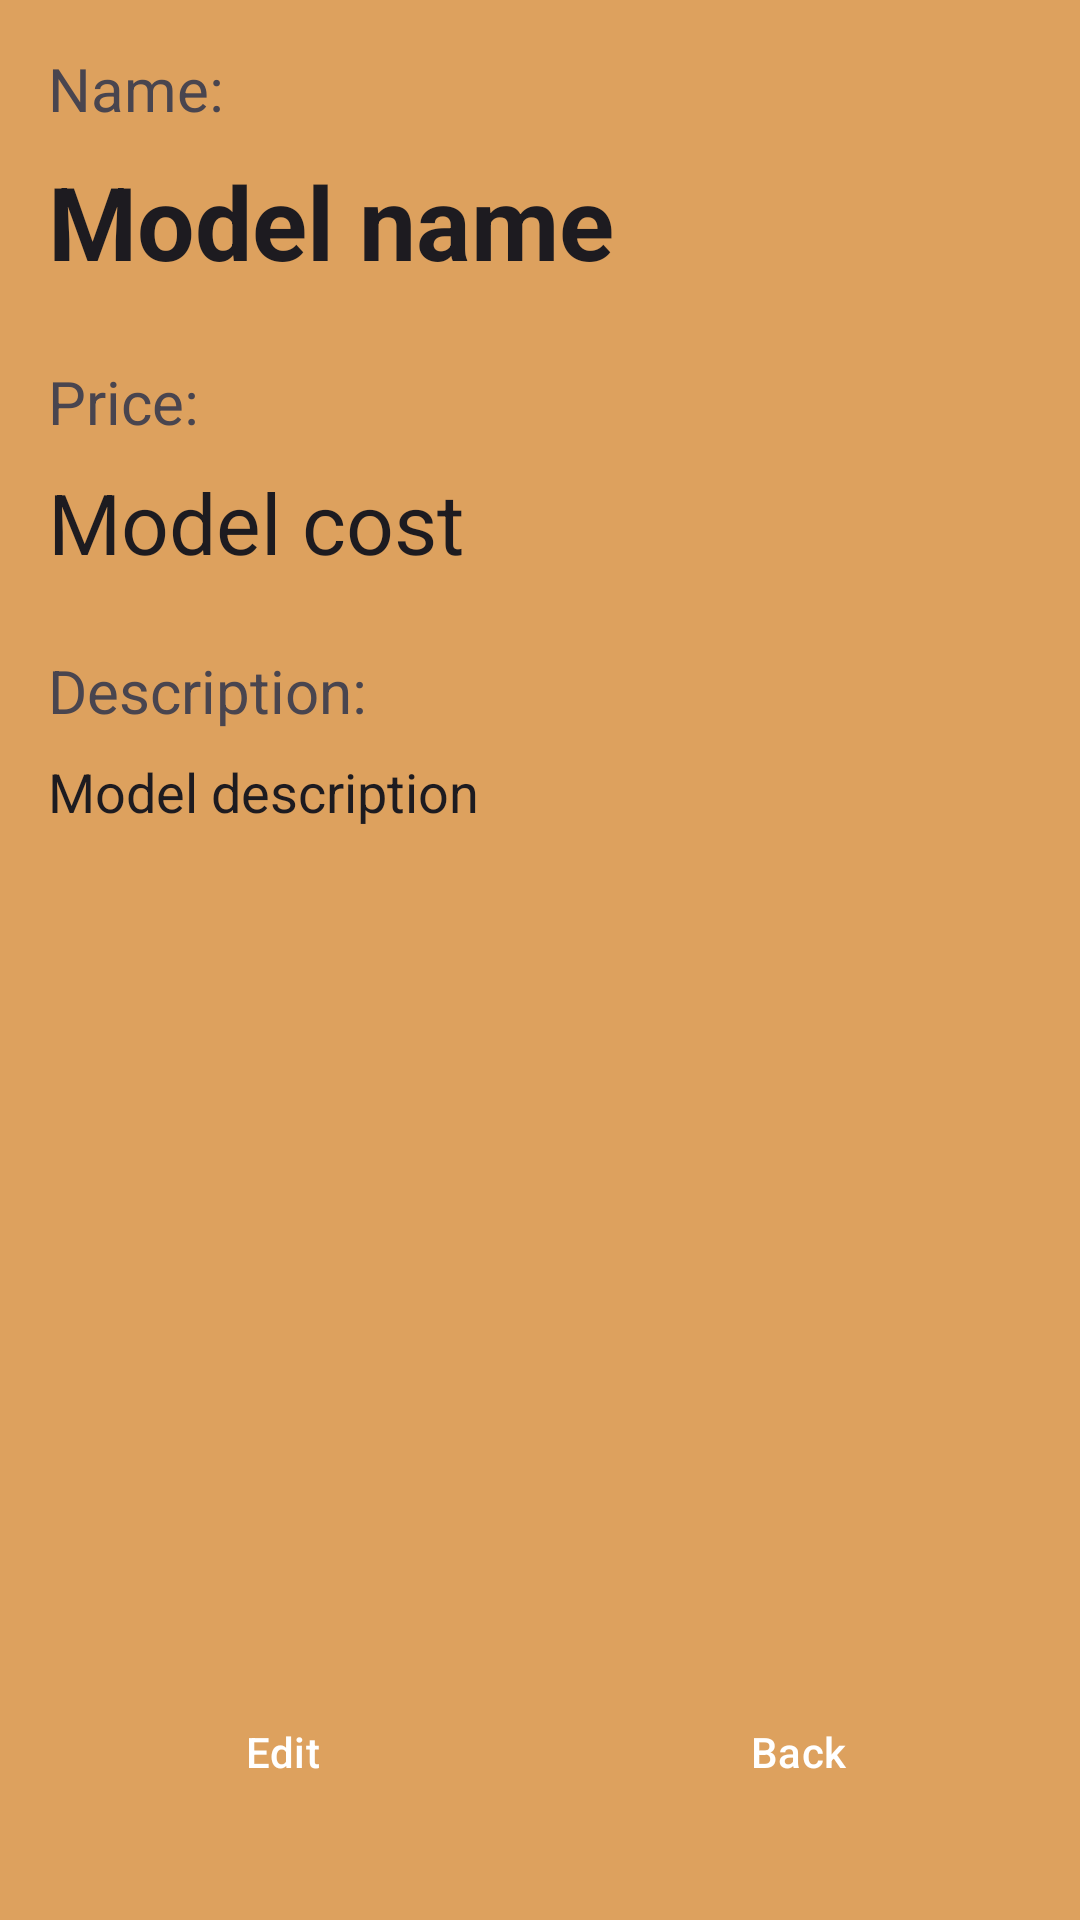

The Android layout XML behind this screen, and the referenced resources:
<!-- AndroidManifest.xml: activity theme Theme.AppYAZ -->
<!-- res/layout/fragment_description.xml -->
<?xml version="1.0" encoding="utf-8"?>
<FrameLayout xmlns:android="http://schemas.android.com/apk/res/android"
    xmlns:app="http://schemas.android.com/apk/res-auto"
    xmlns:tools="http://schemas.android.com/tools"
    android:layout_width="match_parent"
    android:layout_height="match_parent"
    android:background="?android:attr/colorBackground"
    android:clickable="true"
    tools:context=".DescriptionFragment">

    <androidx.constraintlayout.widget.ConstraintLayout
        android:id="@+id/descriptionLayout"
        android:layout_width="match_parent"
        android:layout_height="match_parent"
        android:padding="16dp"
        android:background="?android:attr/colorBackground">

        <TextView
            android:id="@+id/ModelNameTitleTextView"
            android:layout_width="wrap_content"
            android:layout_height="wrap_content"
            android:text="@string/model_description_name"
            android:textAlignment="textStart"
            android:textColor="?android:attr/textColorSecondary"
            android:textSize="20sp"
            app:layout_constraintEnd_toEndOf="parent"
            app:layout_constraintHorizontal_bias="0.0"
            app:layout_constraintStart_toStartOf="parent"
            app:layout_constraintTop_toTopOf="parent" />

        <TextView
            android:id="@+id/modelNameTextView"
            android:layout_width="0dp"
            android:layout_height="wrap_content"
            android:layout_marginTop="8dp"
            android:text="@string/model_name"
            android:textAlignment="textStart"
            android:textColor="?android:attr/textColorPrimary"
            android:textSize="34sp"
            android:textStyle="bold"
            app:layout_constraintEnd_toEndOf="parent"
            app:layout_constraintHorizontal_bias="0.0"
            app:layout_constraintStart_toStartOf="parent"
            app:layout_constraintTop_toBottomOf="@+id/ModelNameTitleTextView" />

        <TextView
            android:id="@+id/modelCostTitleTextView"
            android:layout_width="wrap_content"
            android:layout_height="wrap_content"
            android:layout_marginTop="24dp"
            android:text="@string/model_description_cost"
            android:textAlignment="textStart"
            android:textColor="?android:attr/textColorSecondary"
            android:textSize="20sp"
            app:layout_constraintEnd_toEndOf="parent"
            app:layout_constraintHorizontal_bias="0.0"
            app:layout_constraintStart_toStartOf="parent"
            app:layout_constraintTop_toBottomOf="@+id/modelNameTextView" />

        <TextView
            android:id="@+id/modelCostTextView"
            android:layout_width="0dp"
            android:layout_height="wrap_content"
            android:layout_marginTop="8dp"
            android:text="@string/model_cost"
            android:textAlignment="textStart"
            android:textColor="?android:attr/textColorPrimary"
            android:textSize="28sp"
            app:layout_constraintEnd_toEndOf="parent"
            app:layout_constraintHorizontal_bias="0.0"
            app:layout_constraintStart_toStartOf="parent"
            app:layout_constraintTop_toBottomOf="@+id/modelCostTitleTextView" />

        <TextView
            android:id="@+id/modelDescriptionTitleTextView"
            android:layout_width="wrap_content"
            android:layout_height="wrap_content"
            android:layout_marginTop="24dp"
            android:text="@string/model_description_description"
            android:textAlignment="textStart"
            android:textColor="?android:attr/textColorSecondary"
            android:textSize="20sp"
            app:layout_constraintEnd_toEndOf="parent"
            app:layout_constraintHorizontal_bias="0.0"
            app:layout_constraintStart_toStartOf="parent"
            app:layout_constraintTop_toBottomOf="@+id/modelCostTextView" />

        <TextView
            android:id="@+id/modelDescriptionTextView"
            android:layout_width="0dp"
            android:layout_height="0dp"
            android:layout_marginTop="8dp"
            android:layout_marginBottom="16dp"
            android:text="@string/model_description"
            android:textAlignment="textStart"
            android:textColor="?android:attr/textColorPrimary"
            android:textSize="18sp"
            android:lineSpacingExtra="4sp"
            app:layout_constraintBottom_toTopOf="@+id/buttonsRow"
            app:layout_constraintEnd_toEndOf="parent"
            app:layout_constraintHorizontal_bias="0.0"
            app:layout_constraintStart_toStartOf="parent"
            app:layout_constraintTop_toBottomOf="@+id/modelDescriptionTitleTextView" />

        <LinearLayout
            android:id="@+id/buttonsRow"
            android:layout_width="0dp"
            android:layout_height="wrap_content"
            android:layout_marginTop="16dp"
            android:layout_marginBottom="16dp"
            android:gravity="center"
            android:orientation="horizontal"
            app:layout_constraintBottom_toBottomOf="parent"
            app:layout_constraintEnd_toEndOf="parent"
            app:layout_constraintStart_toStartOf="parent">

            <Button
                android:id="@+id/buttonEdit"
                android:layout_width="0dp"
                android:layout_height="wrap_content"
                android:layout_marginEnd="8dp"
                android:layout_weight="1"
                android:text="@string/action_edit" />

            <Button
                android:id="@+id/buttonBack"
                android:layout_width="0dp"
                android:layout_height="wrap_content"
                android:layout_marginStart="8dp"
                android:layout_weight="1"
                android:text="@string/action_back" />

        </LinearLayout>
    </androidx.constraintlayout.widget.ConstraintLayout>
</FrameLayout>
<!-- resources referenced by this layout -->
<resources>
  <string name="action_back">Back</string>
  <string name="action_edit">Edit</string>
  <string name="model_cost">Model cost</string>
  <string name="model_description">Model description</string>
  <string name="model_description_cost">Price:</string>
  <string name="model_description_description">Description:</string>
  <string name="model_description_name">Name:</string>
  <string name="model_name">Model name</string>
  <style name="Theme.AppYAZ" parent="Base.Theme.AppYAZ" />
  <style name="Base.Theme.AppYAZ" parent="Theme.Material3.DayNight">
          <item name="colorPrimary">@color/primary_color</item>
          <item name="colorSecondary">@color/secondary_color</item>
          <item name="android:colorBackground">@color/background_color</item>
          <item name="android:statusBarColor" tools:targetApi="l">?attr/colorPrimary</item>
          <item name="windowActionBar">false</item>
  		<item name="windowNoTitle">true</item>
  
          
          <item name="materialButtonStyle">@style/Widget.AppYAZ.Button</item>
          <item name="buttonStyle">@style/Widget.AppYAZ.Button</item>
      </style>
  <color name="primary_color">#283618</color>
  <color name="secondary_color">#bc6c25</color>
  <color name="background_color">#dda15e</color>
  <style name="Widget.AppYAZ.Button" parent="Widget.Material3.Button">
          <item name="backgroundTint">@color/button_background</item>
          <item name="android:textColor">@color/button_text</item>
          <item name="android:minHeight">48dp</item>
          <item name="android:paddingStart">16dp</item>
          <item name="android:paddingEnd">16dp</item>
      </style>
  <color name="button_background">#283618</color>
  <color name="button_text">#FFFFFF</color>
</resources>
